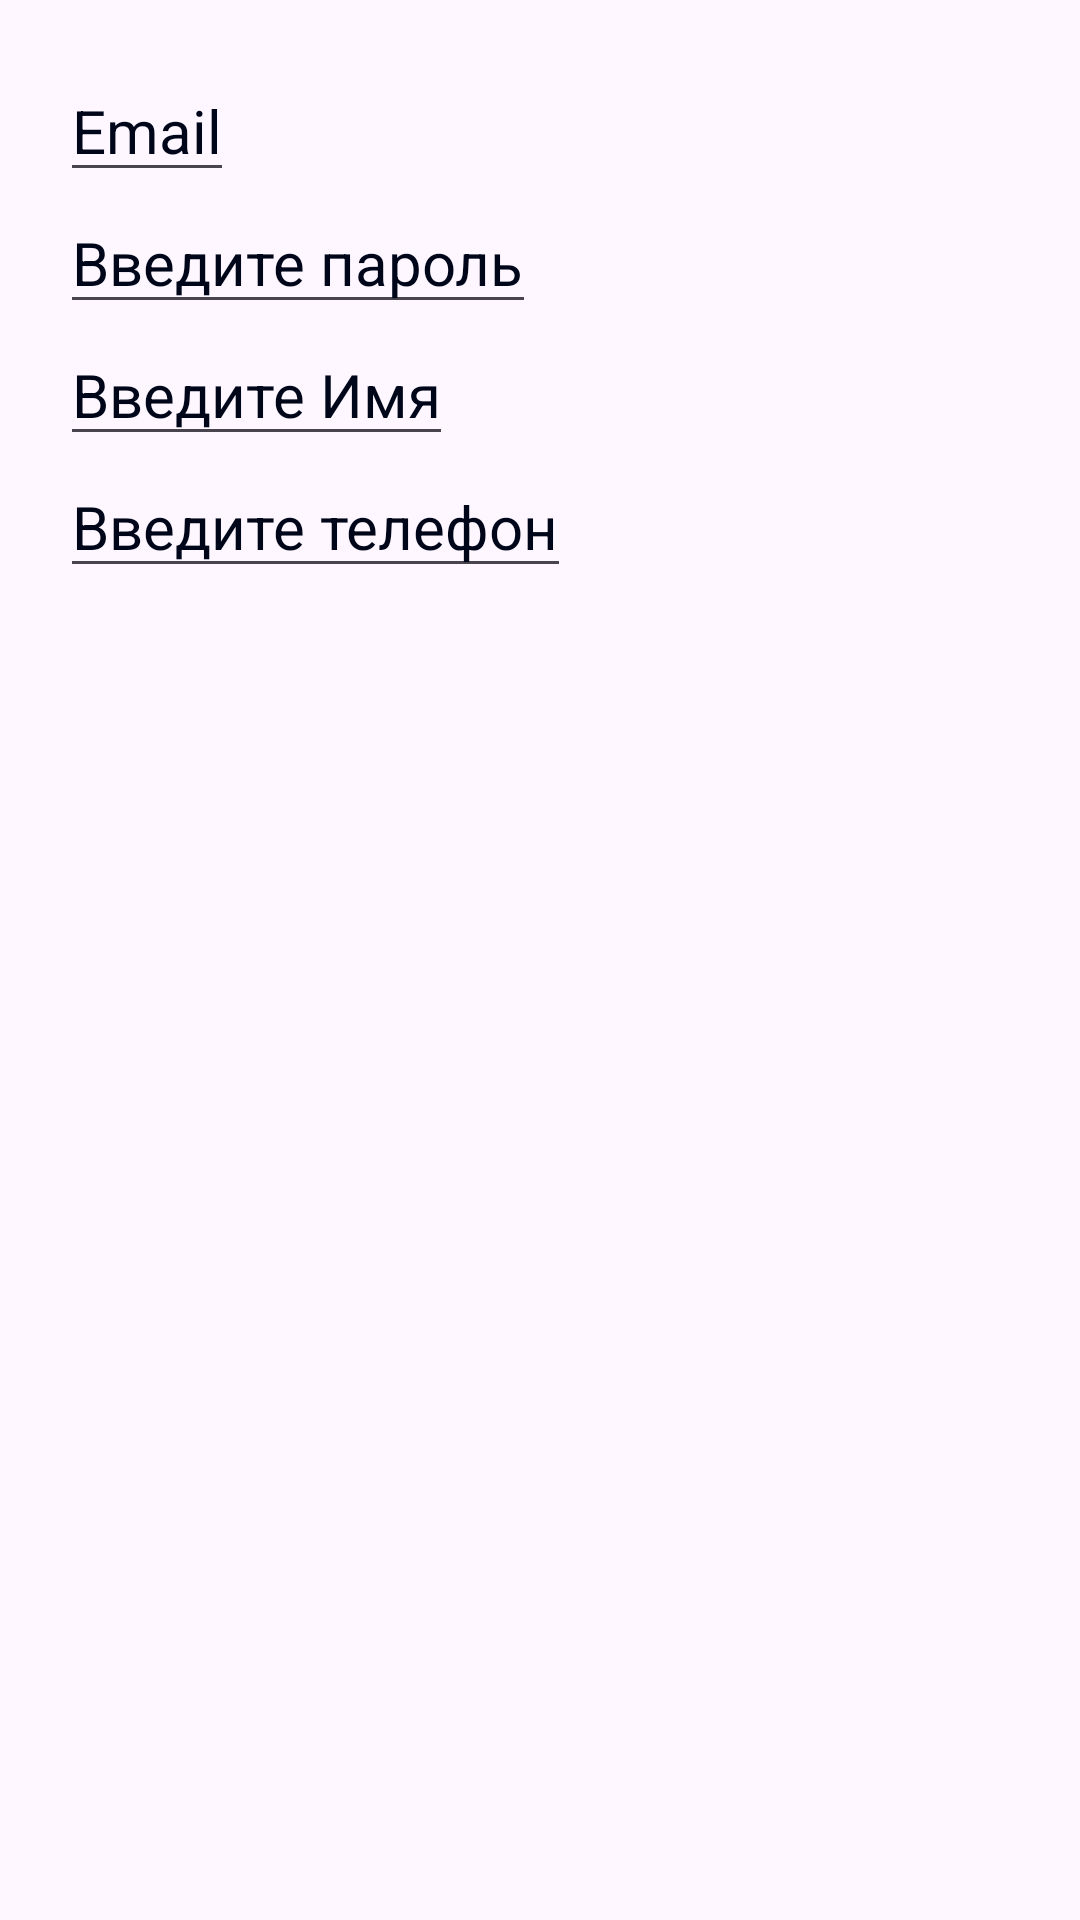

Layout XML and referenced resources for this Android screen:
<!-- AndroidManifest.xml: application theme Theme.LogandRegApp -->
<!-- res/layout/register_window.xml -->
<?xml version="1.0" encoding="utf-8"?>
<RelativeLayout
    xmlns:android="http://schemas.android.com/apk/res/android"
    android:layout_width="match_parent"
    android:layout_height="match_parent">

    <LinearLayout
        android:layout_width="wrap_content"
        android:layout_height="wrap_content"
        android:layout_margin="20dp"
        android:orientation="vertical">

        <EditText
            android:layout_width="wrap_content"
            android:layout_height="wrap_content"
            android:id="@+id/email"
            android:hint="@string/email"
            android:inputType="textEmailAddress"
            android:text=""
            android:textColor="#1F022856"
            android:textColorHint="#000619"
            android:textSize="20sp"/>

        <EditText
            android:layout_width="wrap_content"
            android:layout_height="wrap_content"
            android:id="@+id/passf"
            android:hint="Введите пароль"
            android:inputType="textPassword"
            android:text=""
            android:textColor="#1F022856"
            android:textColorHint="#000619"
            android:textSize="20sp"/>

        <EditText
            android:layout_width="wrap_content"
            android:layout_height="wrap_content"
            android:id="@+id/name"
            android:hint="Введите Имя"
            android:inputType="text"
            android:text=""
            android:textColor="#1F022856"
            android:textColorHint="#000619"
            android:textSize="20sp"/>

        <EditText
            android:layout_width="wrap_content"
            android:layout_height="wrap_content"
            android:id="@+id/phonef"
            android:hint="Введите телефон"
            android:inputType="phone"
            android:text=""
            android:textColor="#1F022856"
            android:textColorHint="#000619"
            android:textSize="20sp"/>

    </LinearLayout>
</RelativeLayout>
<!-- resources referenced by this layout -->
<resources>
  <string name="email">Email</string>
  <style name="Theme.LogandRegApp" parent="Base.Theme.LogandRegApp" />
  <style name="Base.Theme.LogandRegApp" parent="Theme.Material3.DayNight.NoActionBar">
          
          
      </style>
</resources>
